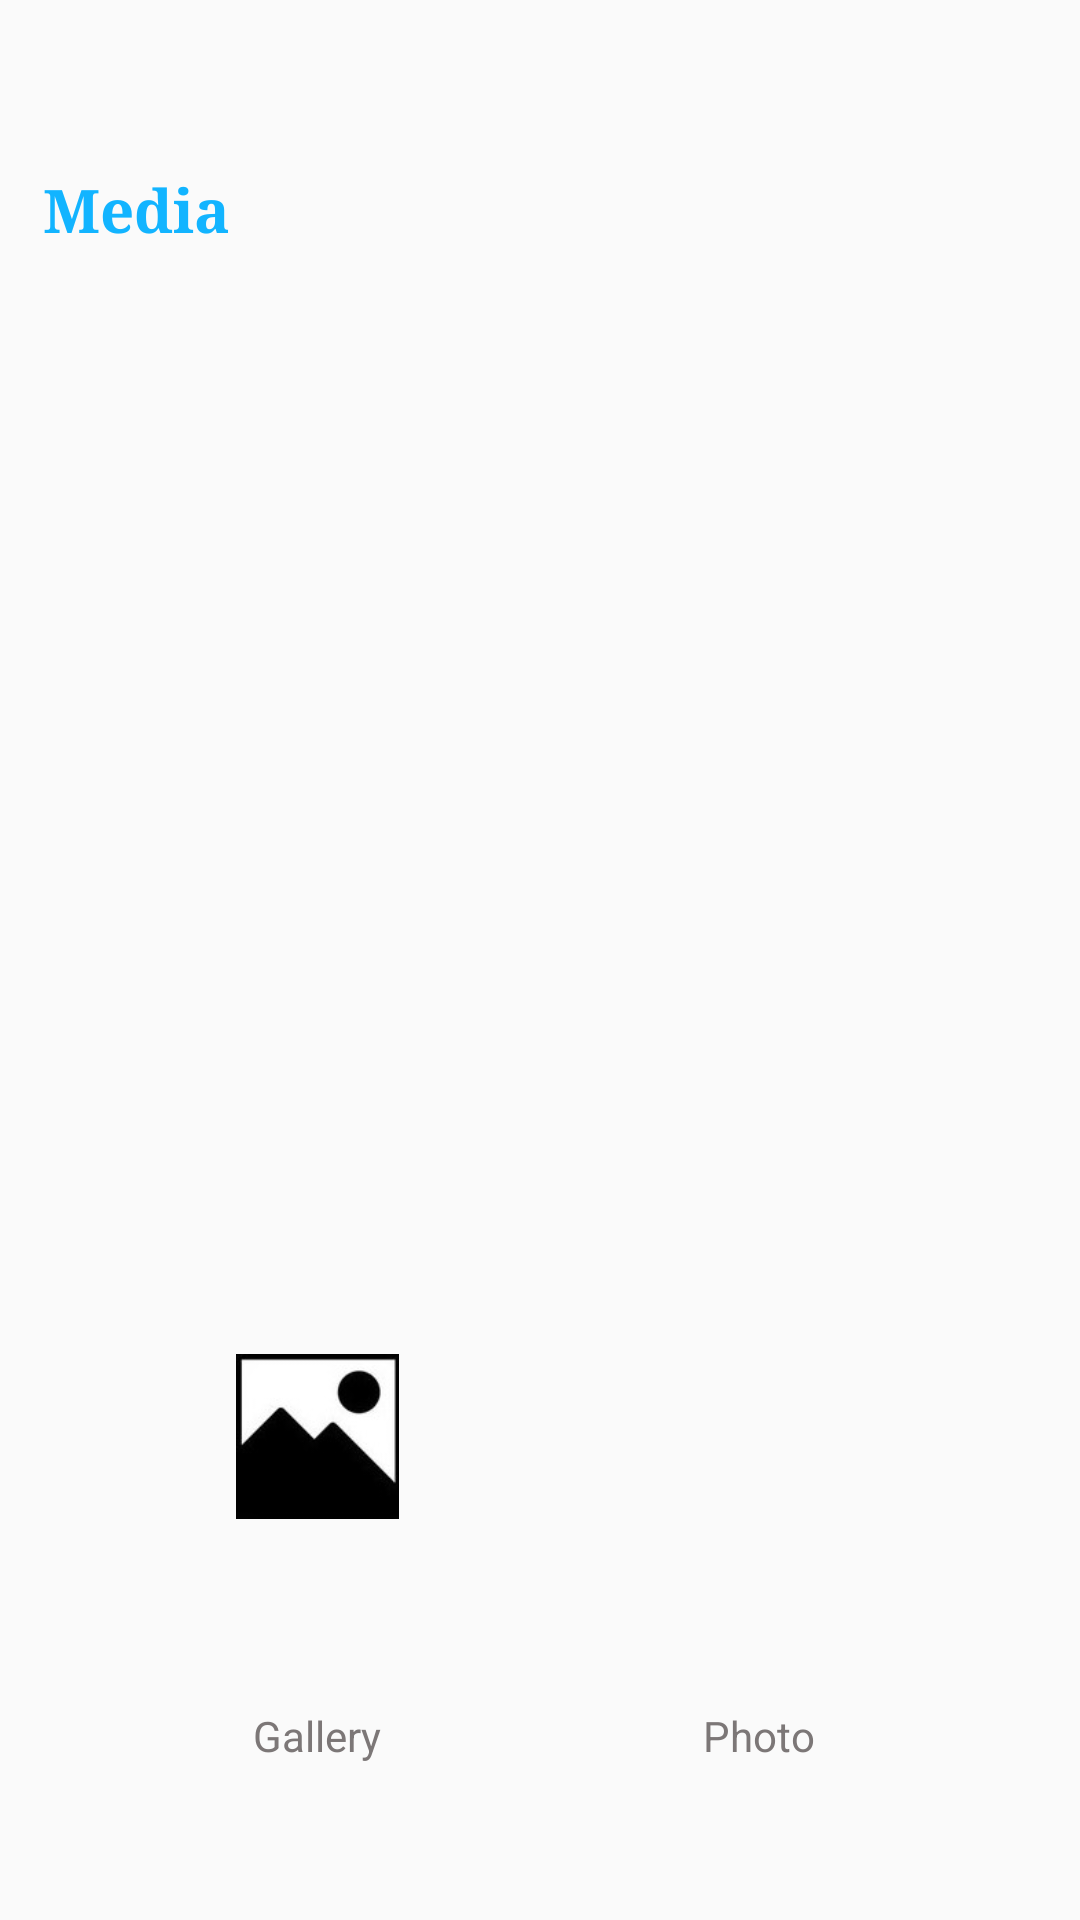

Produce the Android XML layout that renders to this screen, including the resource entries it uses.
<!-- AndroidManifest.xml: application theme AppTheme -->
<!-- res/layout/fragment_upload_photo.xml -->
<?xml version="1.0" encoding="utf-8"?>
<androidx.constraintlayout.widget.ConstraintLayout xmlns:android="http://schemas.android.com/apk/res/android"
    xmlns:app="http://schemas.android.com/apk/res-auto"
    xmlns:tools="http://schemas.android.com/tools"
    android:id="@+id/ConstraintLayout"
    android:layout_width="match_parent"
    android:layout_height="200dp">


    <TextView
        android:id="@+id/media"
        android:layout_width="wrap_content"
        android:layout_height="wrap_content"
        android:fontFamily="serif"
        android:text="@string/media"
        android:textColor="@color/diaryColor"
        android:textSize="20sp"
        android:textStyle="bold"
        app:layout_constraintBottom_toBottomOf="parent"
        app:layout_constraintEnd_toEndOf="parent"
        app:layout_constraintHorizontal_bias="0.048"
        app:layout_constraintStart_toStartOf="parent"
        app:layout_constraintTop_toTopOf="parent"
        app:layout_constraintVertical_bias="0.092" />

    <TextView
        android:id="@+id/photo"
        android:layout_width="wrap_content"
        android:layout_height="wrap_content"
        android:layout_marginBottom="52dp"
        android:text="@string/photo"
        android:textColor="#7C7777"
        app:layout_constraintBottom_toBottomOf="parent"
        app:layout_constraintEnd_toEndOf="@+id/cameraPicture"
        app:layout_constraintHorizontal_bias="0.6"
        app:layout_constraintStart_toStartOf="@+id/cameraPicture" />

    <ImageView
        android:id="@+id/cameraPicture"
        android:layout_width="57dp"
        android:layout_height="60dp"
        android:layout_marginTop="60dp"
        android:src="@drawable/diary_camera_icon"
        app:layout_constraintBottom_toTopOf="@+id/photo"
        app:layout_constraintEnd_toEndOf="parent"
        app:layout_constraintHorizontal_bias="0.735"
        app:layout_constraintStart_toStartOf="parent"
        app:layout_constraintTop_toTopOf="parent"
        app:layout_constraintVertical_bias="1.0"
        tools:ignore="ContentDescription" />

    <ImageView
        android:id="@+id/galleryPicture"
        android:layout_width="57dp"
        android:layout_height="55dp"
        android:elevation="6dp"
        android:src="@drawable/diary_gallery_icon"
        app:layout_constraintBottom_toTopOf="@+id/gallery"
        app:layout_constraintEnd_toEndOf="parent"
        app:layout_constraintHorizontal_bias="0.255"
        app:layout_constraintStart_toStartOf="parent"
        app:layout_constraintTop_toTopOf="parent"
        app:layout_constraintVertical_bias="0.878"
        tools:ignore="ContentDescription" />

    <TextView
        android:id="@+id/gallery"
        android:layout_width="wrap_content"
        android:layout_height="wrap_content"
        android:layout_marginBottom="52dp"
        android:text="@string/gallery"
        android:textColor="#7C7777"
        app:layout_constraintBottom_toBottomOf="parent"
        app:layout_constraintEnd_toEndOf="@+id/galleryPicture"
        app:layout_constraintHorizontal_bias="0.5"
        app:layout_constraintStart_toStartOf="@+id/galleryPicture" />

</androidx.constraintlayout.widget.ConstraintLayout>
<!-- resources referenced by this layout -->
<resources>
  <color name="diaryColor">#12B4FF</color>
  <!-- drawable diary_gallery_icon: jpg bitmap (drawable, 23065 bytes) -->
  <string name="gallery">Gallery</string>
  <string name="media">Media</string>
  <string name="photo">Photo</string>
  <style name="AppTheme" parent="Theme.AppCompat.Light.NoActionBar">
          
          <item name="colorPrimary">@color/diaryColor</item>
          <item name="colorPrimaryDark">@color/black</item>
          <item name="colorAccent">@color/colorAccent</item>
      </style>
  <color name="black">#000000</color>
  <color name="colorAccent">#03DAC5</color>
</resources>
